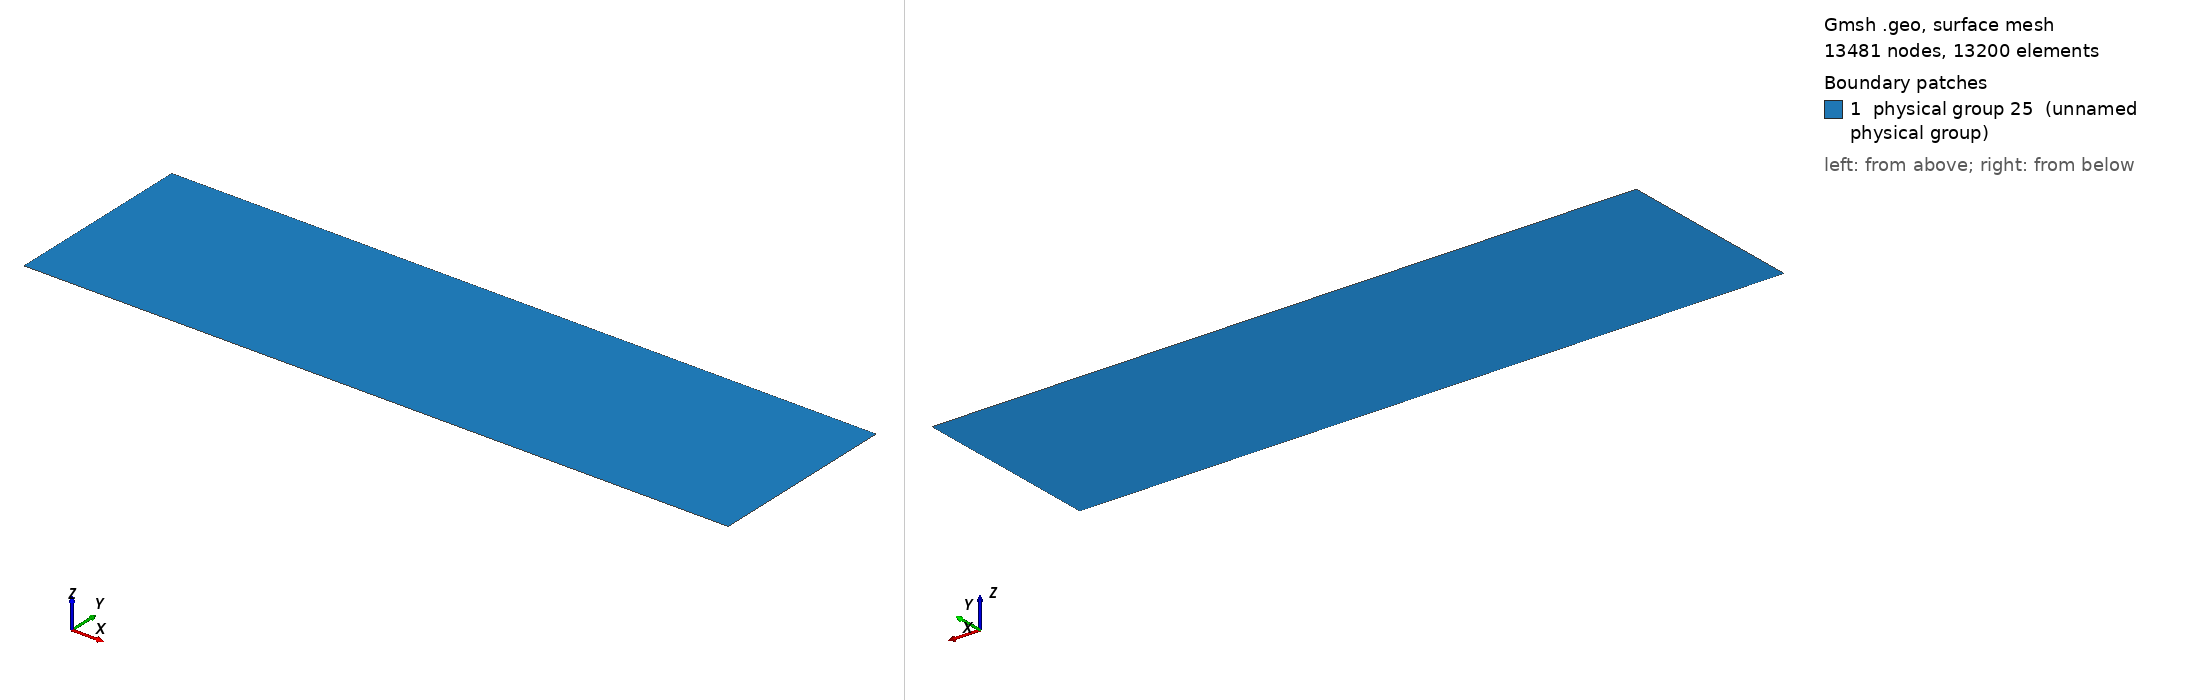

Gmsh geometry script, surface-meshed: 13481 nodes, 13200 surface elements. Boundary patches (legend numbers): 1 physical group 25 (unnamed physical group). Left view from above one corner, right view from below the opposite corner. Legend entries are the model's physical surfaces. The drawing asked Gmsh for element sizes between 1% and 20% of the model's largest extent; the script's own settings can give other sizes.

=== BenchTraceflow243aux.geo (drawn) ===
Point(1) = {0, 0, 0, 1.0};
Point(2) = {220, 0, 0, 1.0};
Point(3) = {220, 24, 0, 1.0};
Point(4) = {220, 36, 0, 1.0};
Point(5) = {220, 60, 0, 1.0};
Point(6) = {0, 60, 0, 1.0};
Point(7) = {0, 36, 0, 1.0};
Point(8) = {0, 24, 0, 1.0};
Line(1) = {1, 2};
Line(2) = {2, 3};
Line(3) = {3, 4};
Line(4) = {4, 5};
Line(5) = {5, 6};
Line(6) = {6, 7};
Line(7) = {7, 8};
Line(8) = {8, 1};
Line(9) = {8, 3};
Line(10) = {7, 4};
Line Loop(11) = {8, 1, 2, -9};
Plane Surface(12) = {11};
Line Loop(13) = {3, -10, 7, 9};
Plane Surface(14) = {13};
Line Loop(15) = {4, 5, 6, 10};
Plane Surface(16) = {15};
Physical Point(17) = {1, 6};
Physical Point(18) = {7, 8};
Physical Point(19) = {2, 3, 4, 5};
Physical Line(20) = {8, 6};
Physical Line(21) = {7};
Physical Line(22) = {2, 3, 4};
Physical Line(23) = {1, 5};
Physical Line(24) = {9, 10};
Physical Surface(25) = {12, 14, 16};
Recombine Surface {12, 14, 16};
Transfinite Line {1, 9, 10, 5} = 221 Using Progression 1;
Transfinite Line {8, 2} = 25 Using Progression 1;
Transfinite Line {7, 3} = 13 Using Progression 1;
Transfinite Line {6, 4} = 25 Using Progression 1;
Transfinite Surface {12};
Transfinite Surface {14};
Transfinite Surface {16};
